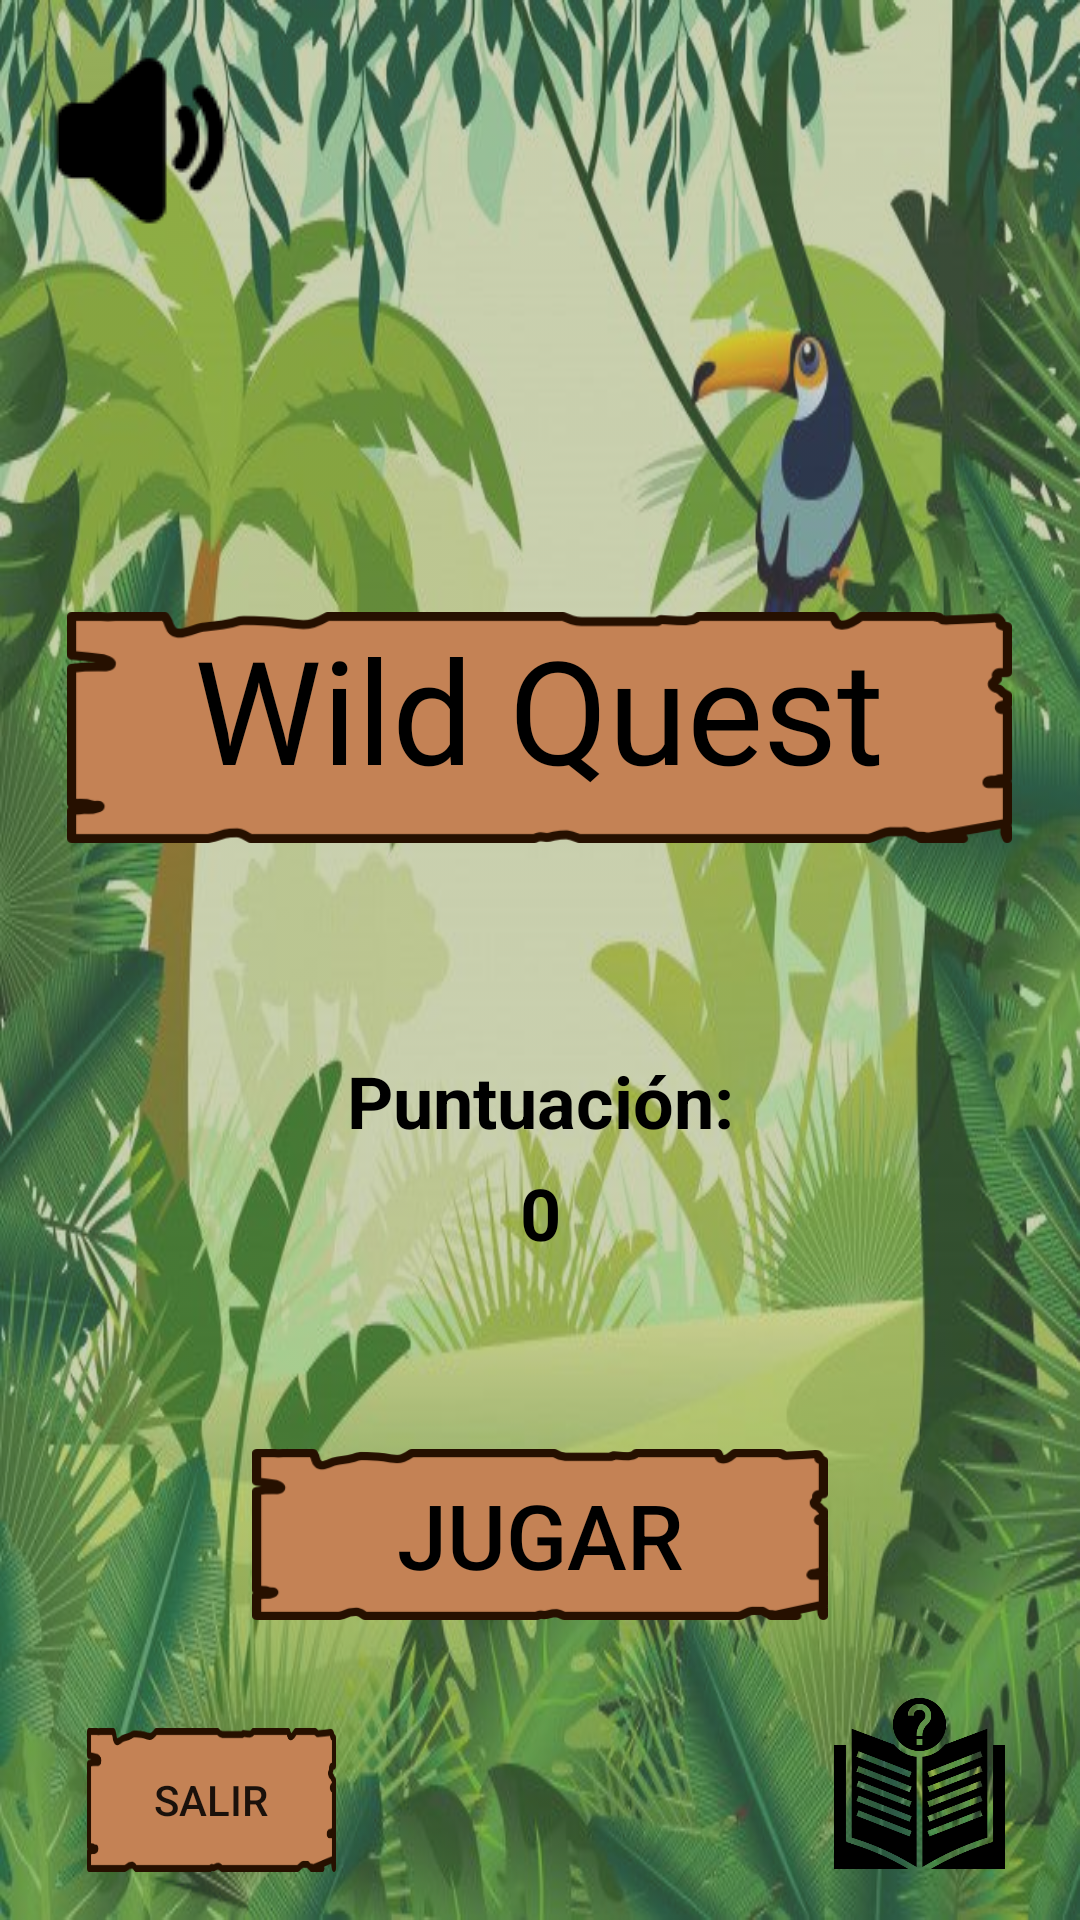

Write the Android layout XML for this screen, with the resource values it uses.
<!-- AndroidManifest.xml: application theme Theme.Practica1 -->
<!-- res/layout/activity_main.xml -->
<?xml version="1.0" encoding="utf-8"?>
<androidx.constraintlayout.widget.ConstraintLayout xmlns:android="http://schemas.android.com/apk/res/android"
    xmlns:app="http://schemas.android.com/apk/res-auto"
    xmlns:tools="http://schemas.android.com/tools"
    android:layout_width="match_parent"
    android:layout_height="match_parent"
    android:background="@drawable/menu"
    android:backgroundTint="#597C7C7C"
    android:backgroundTintMode="src_over"
    tools:context=".MainActivity">

    <Button
        android:id="@+id/buttonJugar"
        style="@android:style/TextAppearance.Material.Widget.Button.Borderless.Colored"
        android:layout_width="192dp"
        android:layout_height="57dp"
        android:layout_marginBottom="100dp"
        android:background="@drawable/texto"
        android:backgroundTintMode="add"
        android:onClick="jugar"
        android:soundEffectsEnabled="false"
        android:text="@string/buttonJugar"
        android:textColor="@color/black"
        android:textSize="30sp"
        app:layout_constraintBottom_toBottomOf="parent"
        app:layout_constraintEnd_toEndOf="parent"
        app:layout_constraintStart_toStartOf="parent"
        tools:ignore="TextSizeCheck" />

    <TextView
        android:id="@+id/puntos"
        android:layout_width="136dp"
        android:layout_height="58dp"
        android:layout_marginTop="5dp"
        android:text="@string/puntos"
        android:textAlignment="center"
        android:textColor="@color/black"
        android:textSize="24sp"
        android:textStyle="bold"
        app:layout_constraintEnd_toEndOf="parent"
        app:layout_constraintHorizontal_bias="0.5"
        app:layout_constraintStart_toStartOf="parent"
        app:layout_constraintTop_toBottomOf="@+id/puntosText" />

    <TextView
        android:id="@+id/puntosText"
        android:layout_width="wrap_content"
        android:layout_height="wrap_content"
        android:layout_marginBottom="100dp"
        android:text="@string/puntosText"
        android:textAlignment="center"
        android:textColor="@color/black"
        android:textSize="24sp"
        android:textStyle="bold"
        app:layout_constraintBottom_toTopOf="@+id/buttonJugar"
        app:layout_constraintEnd_toEndOf="parent"
        app:layout_constraintHorizontal_bias="0.501"
        app:layout_constraintStart_toStartOf="parent" />

    <TextView
        android:id="@+id/titulo"
        android:layout_width="315dp"
        android:layout_height="77dp"
        android:layout_marginTop="204dp"
        android:background="@drawable/titulo"
        android:fontFamily="@font/alfa_slab_one"
        android:paddingLeft="15dp"
        android:paddingRight="15dp"
        android:text="@string/titulo"
        android:textAlignment="center"
        android:textColor="@color/black"
        android:textSize="48sp"
        app:layout_constraintEnd_toEndOf="parent"
        app:layout_constraintHorizontal_bias="0.493"
        app:layout_constraintStart_toStartOf="parent"
        app:layout_constraintTop_toTopOf="parent"
        tools:ignore="TextSizeCheck" />

    <ImageButton
        android:id="@+id/Silenciar"
        android:layout_width="wrap_content"
        android:layout_height="wrap_content"
        android:adjustViewBounds="true"
        android:background="#00FFFFFF"
        android:contentDescription="@string/buttonSilenciar"
        android:onClick="cambiarMusica"
        android:src="@drawable/sonido"
        app:layout_constraintBottom_toBottomOf="parent"
        app:layout_constraintEnd_toEndOf="parent"
        app:layout_constraintHorizontal_bias="0.045"
        app:layout_constraintStart_toStartOf="parent"
        app:layout_constraintTop_toTopOf="parent"
        app:layout_constraintVertical_bias="0.023" />

    <Button
        android:id="@+id/buttonSalir"
        android:layout_width="83dp"
        android:layout_height="48dp"
        android:background="@drawable/texto"
        android:onClick="salir"
        android:text="@string/buttonSalir"
        app:layout_constraintBottom_toBottomOf="parent"
        app:layout_constraintEnd_toEndOf="parent"
        app:layout_constraintHorizontal_bias="0.105"
        app:layout_constraintStart_toStartOf="parent"
        app:layout_constraintTop_toBottomOf="@+id/buttonJugar"
        app:layout_constraintVertical_bias="0.692" />

    <Button
        android:id="@+id/tucanBoton"
        android:layout_width="81dp"
        android:layout_height="74dp"
        android:background="@android:drawable/divider_horizontal_dark"
        android:backgroundTint="#00FFFFFF"
        android:contentDescription="@string/buttonTucan"
        android:onClick="sonidoTucan"
        android:text="@string/buttonTucan"
        app:layout_constraintBottom_toTopOf="@+id/titulo"
        app:layout_constraintEnd_toEndOf="parent"
        app:layout_constraintHorizontal_bias="0.793"
        app:layout_constraintStart_toStartOf="parent"
        app:layout_constraintTop_toTopOf="parent"
        app:layout_constraintVertical_bias="1.0"
        tools:ignore="SpeakableTextPresentCheck" />

    <ImageButton
        android:id="@+id/Manual"
        android:layout_width="80dp"
        android:layout_height="63dp"
        android:adjustViewBounds="true"
        android:background="#00FFFFFF"
        android:contentDescription="@string/buttonManual"
        android:onClick="volver"
        android:scaleType="centerInside"
        android:src="@drawable/conocimiento"
        app:layout_constraintBottom_toBottomOf="parent"
        app:layout_constraintEnd_toEndOf="parent"
        app:layout_constraintHorizontal_bias="0.951"
        app:layout_constraintStart_toStartOf="parent"
        app:layout_constraintTop_toTopOf="parent"
        app:layout_constraintVertical_bias="0.976"
        tools:ignore="ImageContrastCheck" />

    <ImageButton
        android:id="@+id/add"
        android:layout_width="80dp"
        android:layout_height="63dp"
        android:adjustViewBounds="true"
        android:background="#00FFFFFF"
        android:contentDescription="@string/buttonAdd"
        android:onClick="volver"
        android:scaleType="centerInside"
        android:src="@drawable/addpregunta"
        app:layout_constraintBottom_toBottomOf="parent"
        app:layout_constraintEnd_toEndOf="parent"
        app:layout_constraintHorizontal_bias="0.951"
        app:layout_constraintStart_toStartOf="parent"
        app:layout_constraintTop_toTopOf="parent"
        app:layout_constraintVertical_bias="0.028"
        tools:ignore="ImageContrastCheck" />


</androidx.constraintlayout.widget.ConstraintLayout>
<!-- resources referenced by this layout -->
<resources>
  <!-- drawable conocimiento: png bitmap (drawable, 18062 bytes) -->
  <!-- drawable menu: jpg bitmap (drawable, 91887 bytes) -->
  <!-- drawable sonido: png bitmap (drawable, 1185 bytes) -->
  <!-- drawable texto: png bitmap (drawable, 6047 bytes) -->
  <!-- drawable titulo: png bitmap (drawable, 8416 bytes) -->
  <string name="buttonAdd">Add</string>
  <string name="buttonJugar">Jugar</string>
  <string name="buttonManual">Manual</string>
  <string name="buttonSalir">Salir</string>
  <string name="buttonSilenciar">Silenciar música</string>
  <string name="buttonTucan"> </string>
  <string name="puntos">0</string>
  <string name="puntosText">Puntuación: </string>
  <string name="titulo">Wild Quest</string>
  <style name="Theme.Practica1" parent="Base.Theme.Practica1" />
  <style name="Base.Theme.Practica1" parent="Theme.AppCompat.Light.NoActionBar">
          
          
  
          <item name="android:windowActivityTransitions">true</item>
  
          <item name="android:windowEnterTransition">@android:transition/fade</item>
          <item name="android:windowExitTransition">@android:transition/fade</item>
          <item name="android:duration">2000</item>
  
  
  
      </style>
  <!-- not gathered from this repository: default colours our renderer supplied (Android Studio template values) -->
  <color name="black">#FF000000</color>
</resources>
